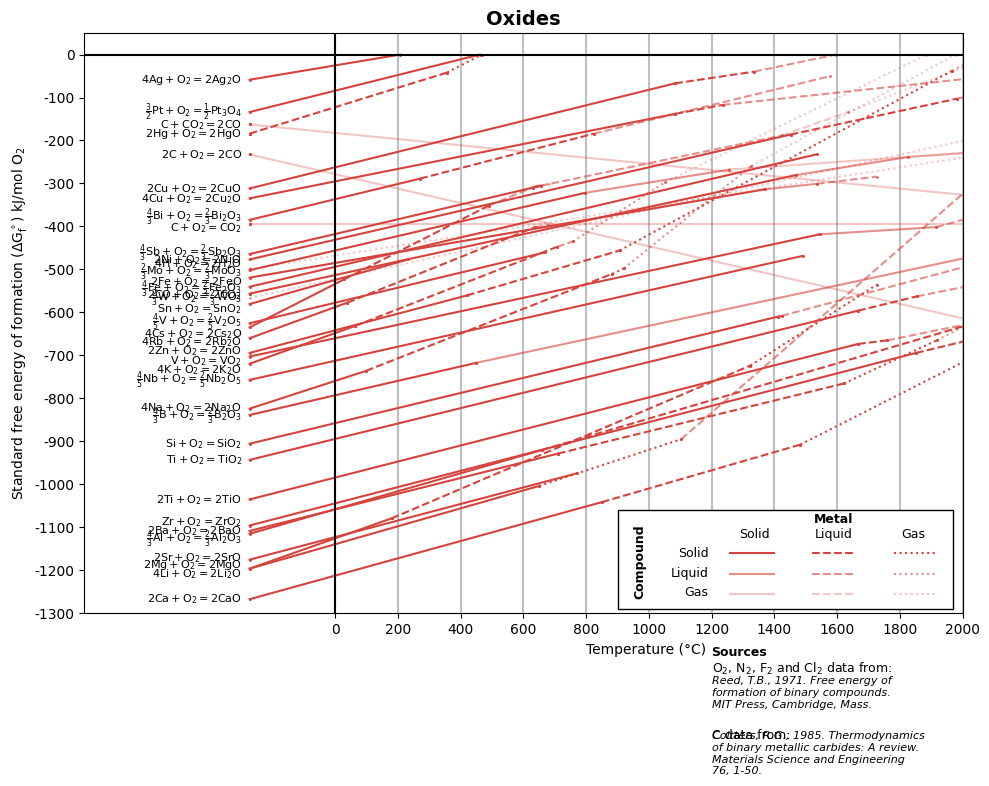
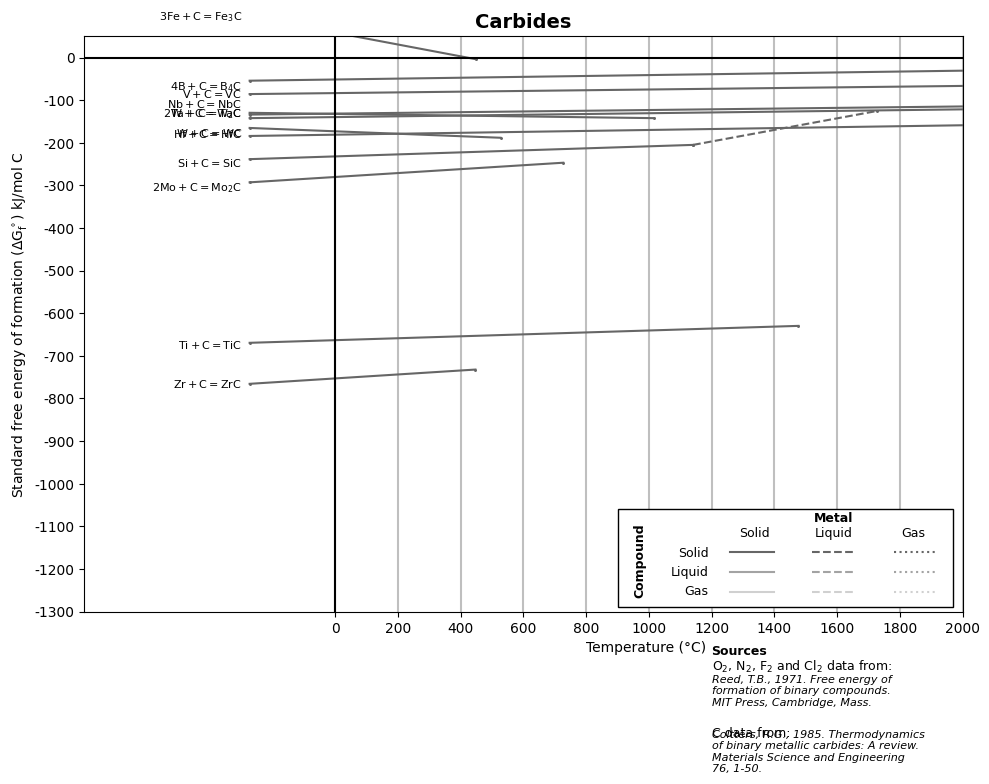
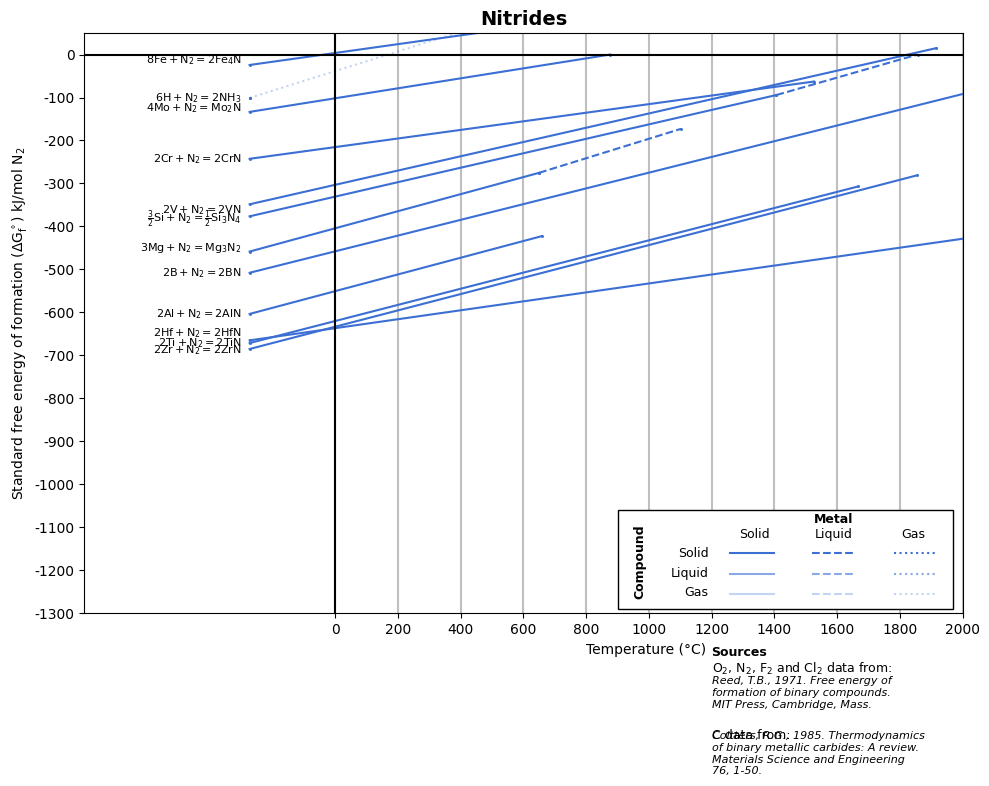
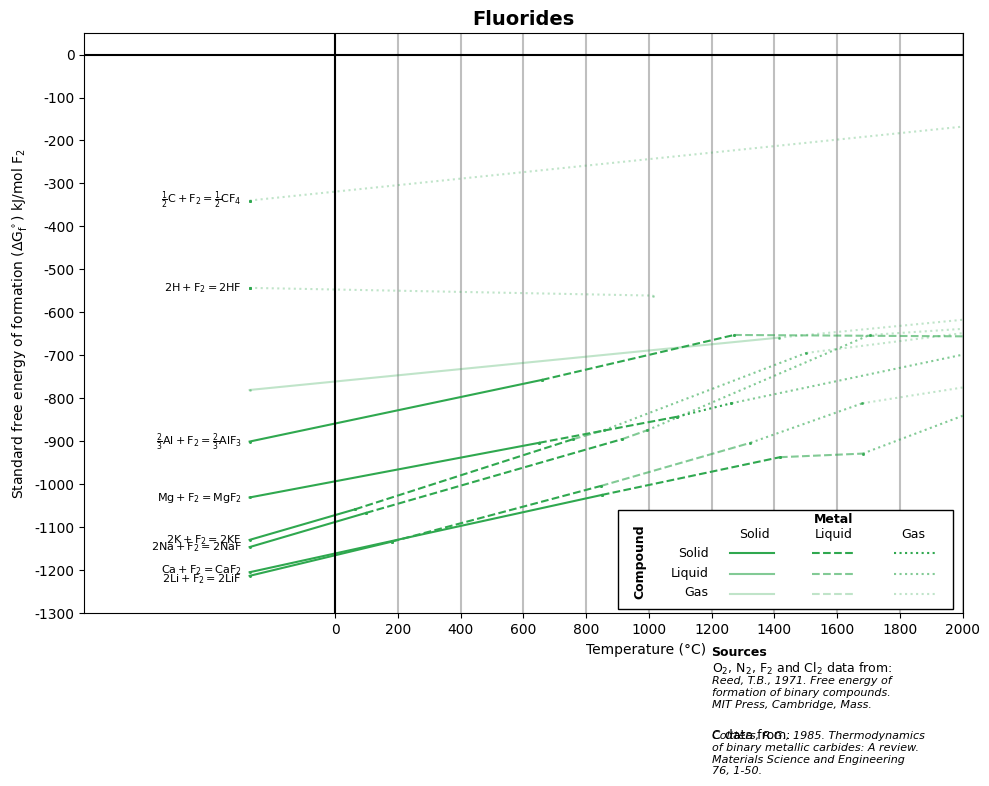
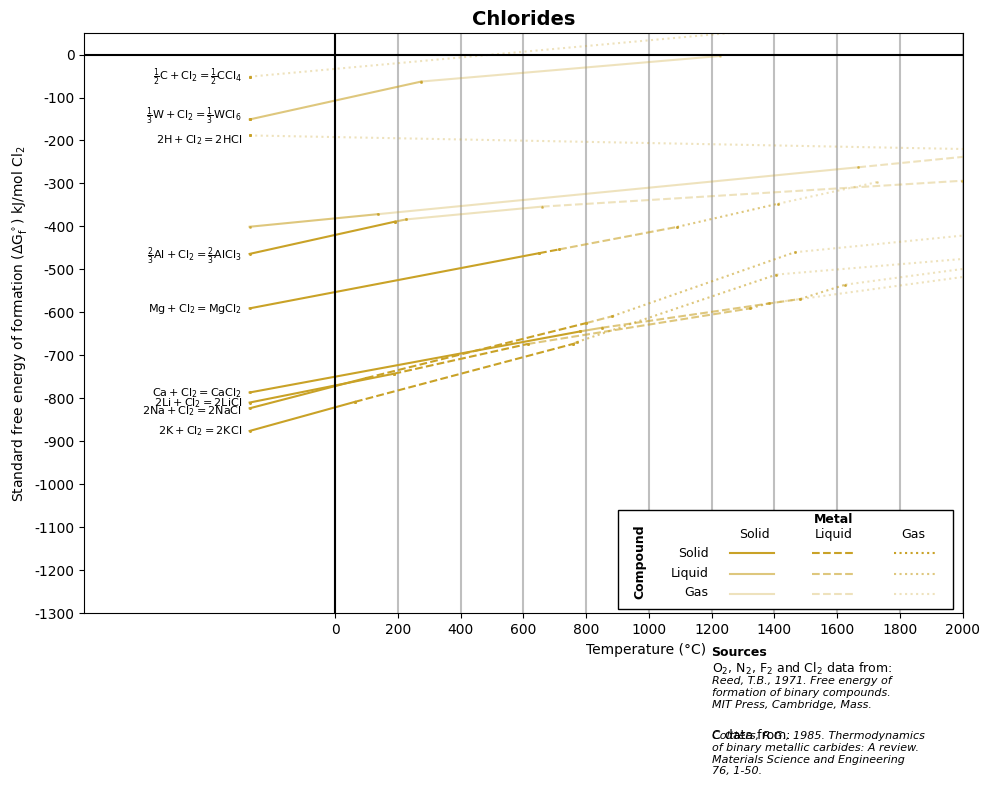
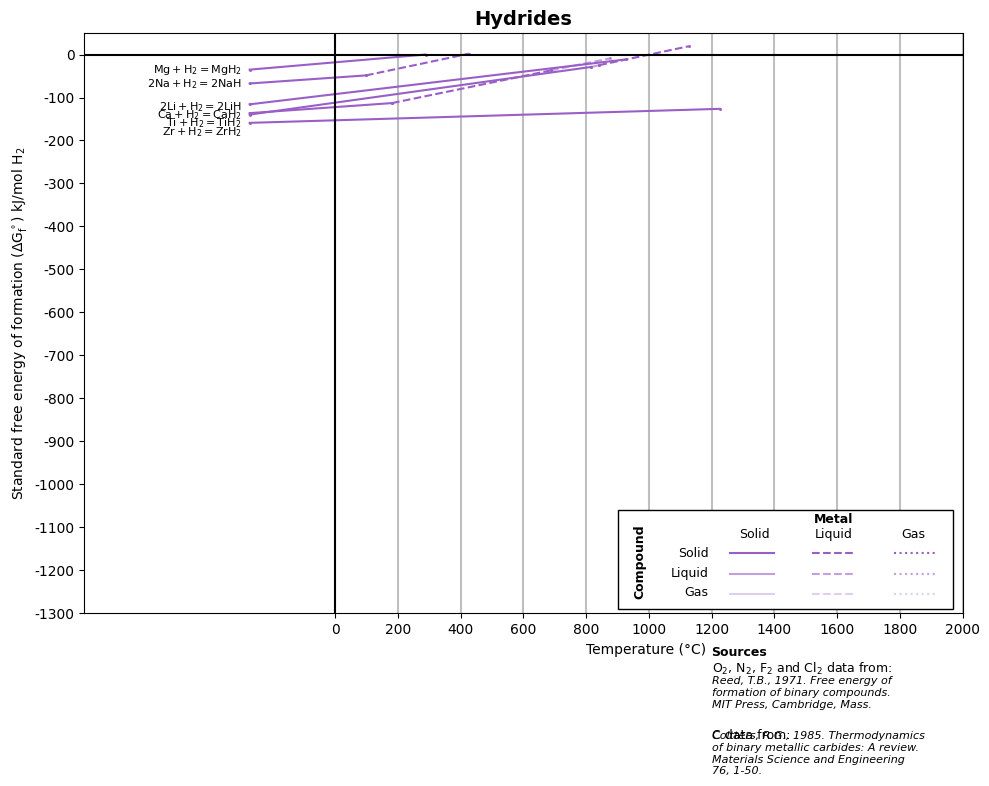
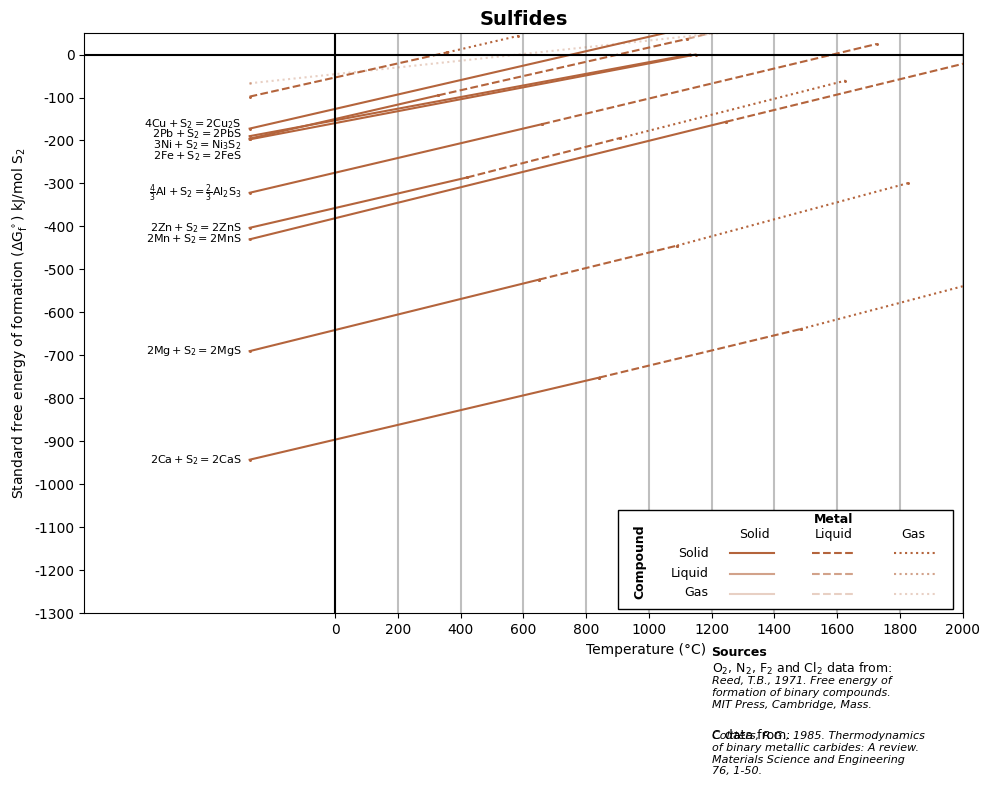

Write the Python code that produced these figures, in order.
#!/usr/bin/env python3
# -*- coding: utf-8 -*-
"""
ellingham.py

Generates separate Ellingham diagrams for Oxides, Carbides, Nitrides,
Fluorides, Chlorides, Hydrides and Sulfides.

Data:
  * O2, N2, F2, Cl2 lines and salt data - Reed, T.B., 1971. Free Energy of
    Formation of Binary Compounds. MIT Press, Cambridge, Mass.
  * Carbides - Coltters, R.G., 1985. Thermodynamics of binary metallic
    carbides: a review. Materials Science and Engineering 76, 1-50.
  * Added salts, hydrides and sulfides - two-point linear segments (dG = dH -
    T*dS) compiled from standard thermochemical tables (Barin, 1993).

Storage convention (raw tables): temperatures in K, energies in kcal per mole
of gas reference (O2, N2, F2, Cl2, H2, S2) or per mole C for carbides.
convert_units() turns them into degC / kJ before plotting.

Line style code (metal state x compound state):
  metal:    solid '-'   liquid '--'   gas ':'
  compound: solid a=1.0  liquid a=0.6  gas a=0.3

Usage:
  python ellingham.py                          # every family, every element
  python ellingham.py --elements Al,Fe,Mg
  python ellingham.py --families oxides,sulfides
  python ellingham.py --phases ss,ll
"""

import re
import argparse

import numpy as np
import matplotlib.pyplot as plt
import matplotlib.patches as patches

plt.rcParams.update({
    'mathtext.default': 'regular',
    'mathtext.fontset': 'custom',
    'mathtext.it': 'Arial:italic',
    'mathtext.rm': 'Arial',
    'font.family': 'Arial',
})


# ----------------------------------------------------------------------
# Helpers
# ----------------------------------------------------------------------
def element_from_reaction(rxn_str):
    """First element symbol appearing in a reaction string."""
    clean = re.sub(r'[$_{}\\]', '', str(rxn_str))
    tokens = re.findall(r'[A-Z][a-z]?', clean)
    return tokens[0] if tokens else None


EMPTY = lambda: np.empty((0, 6))


def filter_by_elements(arr, allowed_elements):
    if arr.size == 0:
        return arr
    new_rows = [row for row in arr
                if element_from_reaction(row[4]) in allowed_elements]
    return np.array(new_rows) if new_rows else EMPTY()


def filter_anion_dict(anion_dict, allowed_elements):
    return {phase: filter_by_elements(arr, allowed_elements)
            for phase, arr in anion_dict.items()}


# ======================================================================
# OXIDES (Reed 1971) - raw: K, kcal/mol O2
# row: [T0, T1, G0, G1, reaction, label-offset]
# ======================================================================
oxss = np.array([
    [   0,  480,  -14.0,    0.0, '$4Ag + O_2 = 2Ag_2O $', 0],
    [   0,  932, -266.6, -220.0, r'$\frac{4}{3} Al + O_2 = \frac{2}{3} Al_2O_3$', -13],
    [   0,  983, -265.0, -222.0, '$2Ba + O_2 = 2BaO $', 0],
    [   0,  544,  -92.0,  -69.0, r'$\frac{4}{3} Bi + O_2 = \frac{2}{3} Bi_2O_3$', 6],
    [   0,  723, -200.5, -171.5, r'$\frac{4}{3} B + O_2 = \frac{2}{3} B_2O_3$', -3],
    [   0, 1123, -303.0, -249.0, '$2Ca + O_2 = 2CaO $', 0],
    [   0,    0,  -55.6,  -55.6, '$2C + O_2 = 2CO $', 0],
    [   0,    0,  -94.5,  -94.5, '$C + O_2 = CO_2 $', -8],
    [   0,    0,  -38.9,  -38.9, '$C + CO_2 = 2CO$', 0],
    [   0,    0, -133.4, -133.4, '$2CO + O_2 = 2CO_2$', 0],
    [   0,  302, -151.8, -125.0, '$4Cs + O_2 = 2Cs_2O$', -14],
    [   0, 1357,  -80.0,  -33.0, '$4Cu + O_2 = 2Cu_2O $', 0],
    [   0, 1357,  -74.5,  -16.0, '$2Cu + O_2 = 2CuO $', 0],
    [   0,    0, -119.3, -119.3, '$4H + O_2 = 2H_2O$', 12],
    [   0, 1642, -124.1,  -75.0, '$2Fe + O_2 = 2FeO$', -9],
    [   0, 1809, -129.2,  -55.5, r'$\frac{4}{3} Fe + O_2 = \frac{2}{3} Fe_2O_3$', -5],
    [   0,  453, -286.0, -258.0, '$4Li + O_2 = 2Li_2O $', -12],
    [   0, 1068, -120.0,  -77.0, r'$ \frac{2}{3}Mo + O_2 = \frac{2}{3}MoO_3 $', -3],
    [   0,  923, -286.0, -240.0, '$2Mg + O_2 = 2MgO $', 8],
    [   0,    0,  -44.0,  -44.0, '$2Hg + O_2 = 2HgO$', 0],
    [   0, 1764, -181.0, -112.0, r'$\frac{4}{5}Nb + O_2 = \frac{2}{5}Nb_2O_5$', 0],
    [   0,  734,  -32.0,    0.0, r'$\frac{3}{2} Pt + O_2 = \frac{1}{2}Pt_3O_4 $', 0],
    [   0,  336, -172.0, -151.0, '$4K + O_2 = 2K_2O $', -14],
    [   0,  312, -157.8, -138.0, '$4Rb + O_2 = 2Rb_2O$', -8],
    [   0, 1685, -216.5, -145.8, '$Si + O_2 = SiO_2 $', 0],
    [   0,  371, -197.0, -176.0, '$4Na + O_2 = 2Na_2O $', 3],
    [   0, 1725, -114.0,  -44.5, '$2Ni + O_2 = 2NiO$', 0],
    [   0,  904, -111.0,  -74.0, r'$\frac{4}{3} Sb + O_2 = \frac{2}{3} Sb_2O_3$', 3],
    [   0, 1043, -281.0, -233.0, '$2Sr + O_2 = 2SrO$', 5],
    [   0,  505, -138.8, -114.0, '$Sn + O_2 = SnO_2 $', -11],
    [   0, 1940, -225.5, -142.5, '$Ti + O_2 = TiO_2 $', 0],
    [   0, 1940, -247.5, -161.0, '$2Ti + O_2 = 2TiO$', 0],
    [   0, 1818, -168.0, -100.0, '$V + O_2 = VO_2$', -9],
    [   0,  943, -149.5, -110.0, r'$\frac{4}{5}V + O_2 = \frac{2}{5}V_2O_5$', 2],
    [   0, 1743, -133.0,  -67.0, r'$ \frac{2}{3}W + O_2 = \frac{2}{3}WO_3 $', -10],
    [   0,  693, -166.0, -134.0, '$2Zn + O_2 = 2ZnO $', 4],
    [   0, 2125, -262.0, -166.0, '$Zr + O_2 = ZrO_2 $', 9],
], dtype=object)

oxls = np.array([
    [ 932, 2345, -220.0, -147.6, r'$\frac{4}{3} Al + O_2 = \frac{2}{3} Al_2O_3$', 0],
    [ 904,  928,  -74.0,  -73.0, r'$\frac{4}{3} Sb + O_2 = \frac{2}{3} Sb_2O_3$', 0],
    [ 983, 1895, -222.0, -183.0, '$2Ba + O_2 = 2BaO $', 0],
    [ 544, 1098,  -69.0,  -44.0, r'$\frac{4}{3} Bi + O_2 = \frac{2}{3} Bi_2O_3$', 0],
    [1123, 1756, -249.0, -217.0, '$2Ca + O_2 = 2CaO $', 0],
    [ 302,  763, -125.0,  -84.0, '$4Cs + O_2 = 2Cs_2O$', -16],
    [1357, 1509,  -33.0,  -28.0, '$4Cu + O_2 = 2Cu_2O $', 0],
    [1357, 1609,  -16.0,   -9.5, '$2Cu + O_2 = 2CuO $', 0],
    [ 453, 1597, -258.0, -173.0, '$4Li + O_2 = 2Li_2O $', 0],
    [ 336,  980, -151.0, -107.0, '$4K + O_2 = 2K_2O $', 0],
    [   0,  630,  -44.0,  -10.0, '$2Hg + O_2 = 2HgO$', 0],
    [ 312,  910, -138.0,  -96.0, '$4Rb + O_2 = 2Rb_2O$', -8],
    [1685, 1696, -145.8, -145.4, '$Si + O_2 = SiO_2 $', 0],
    [ 371, 1156, -176.0, -122.0, '$4Na + O_2 = 2Na_2O $', 0],
    [1725, 2257,  -44.5,  -24.5, '$2Ni + O_2 = 2NiO$', 0],
    [1940, 2128, -142.5, -134.5, '$Ti + O_2 = TiO_2 $', 0],
    [1940, 2033, -161.0, -159.0, '$2Ti + O_2 = 2TiO$', 0],
    [ 693, 1180, -134.0, -109.0, '$2Zn + O_2 = 2ZnO $', 0],
    [2125, 2980, -166.0, -130.0, '$Zr + O_2 = ZrO_2 $', 0],
], dtype=object)

oxgs = np.array([
    [1895, 2191, -183.0, -159.0, '$2Ba + O_2 = 2BaO $', 0],
    [1756, 2887, -217.0, -117.0, '$2Ca + O_2 = 2CaO $', 0],
    [1597, 2000, -173.0, -128.0, '$4Li + O_2 = 2Li_2O $', 0],
    [ 923, 1376, -240.0, -214.0, '$2Mg + O_2 = 2MgO $', 0],
    [ 630,  740,  -10.0,    0.0, '$2Hg + O_2 = 2HgO$', 0],
    [1156, 1193, -122.0, -119.0, '$4Na + O_2 = 2Na_2O $', 0],
    [1180, 2240, -109.0,   -9.0, '$2Zn + O_2 = 2ZnO $', 0],
], dtype=object)

oxsl = np.array([
    [ 723, 2313, -171.5, -112.0, r'$\frac{4}{3} B + O_2 = \frac{2}{3} B_2O_3$', 0],
    [1642, 1809,  -75.0,  -71.9, '$2Fe + O_2 = 2FeO$', 0],
    [1068, 1530,  -77.0,  -64.0, r'$\frac{2}{3}Mo + O_2 = \frac{2}{3}MoO_3$', 0],
    [1818, 2190, -100.0,  -96.0, '$V + O_2 = VO_2$', 0],
    [1743, 2100,  -67.0,  -57.0, r'$ \frac{2}{3}W + O_2 = \frac{2}{3}WO_3 $', 0],
], dtype=object)

oxll = np.array([
    [2345, 2736, -147.6, -128.5, r'$\frac{4}{3} Al + O_2 = \frac{2}{3} Al_2O_3$', 0],
    [ 928, 1698,  -73.0,  -45.0, r'$\frac{4}{3} Sb + O_2 = \frac{2}{3} Sb_2O_3$', 0],
    [1098, 1852,  -44.0,  -12.0, r'$\frac{4}{3} Bi + O_2 = \frac{2}{3} Bi_2O_3$', 0],
    [1809, 2000,  -71.9,  -67.9, '$2Fe + O_2 = 2FeO$', 0],
    [1376, 3125, -214.0,   52.0, '$2Mg + O_2 = 2MgO $', 0],
    [ 763,  915,  -84.0,  -73.0, '$4Cs + O_2 = 2Cs_2O$', -16],
    [1509, 2500,  -28.0,   -9.5, '$4Cu + O_2 = 2Cu_2O $', 0],
    [1609, 1870,   -9.5,    0.0, '$2Cu + O_2 = 2CuO $', 0],
    [2257, 2500,  -24.5,  -15.0, '$2Ni + O_2 = 2NiO$', 0],
    [ 980, 1031, -107.0, -104.0, '$4K + O_2 = 2K_2O $', 0],
    [ 910,  952,  -96.0,  -95.0, '$4Rb + O_2 = 2Rb_2O$', -8],
    [1696, 2500, -145.4, -107.8, '$Si + O_2 = SiO_2 $', 0],
    [2128, 2500, -134.5, -121.5, '$Ti + O_2 = TiO_2 $', 0],
    [2033, 2500, -159.0, -142.5, '$2Ti + O_2 = 2TiO$', 0],
    [2190, 2500,  -96.0,  -81.0, '$V + O_2 = VO_2$', 0],
], dtype=object)

oxgl = np.array([
    [2191, 2500, -159.0, -131.0, '$2Ba + O_2 = 2BaO $', 0],
    [1031, 1325, -104.0,  -71.0, '$4K + O_2 = 2K_2O $', 0],
    [1193, 1600, -119.0,  -62.0, '$4Na + O_2 = 2Na_2O $', 0],
    [2240, 2340,   -9.0,    0.0, '$2Zn + O_2 = 2ZnO $', 0],
], dtype=object)

oxsg = np.array([
    [   0, 3400,  -55.6, -191.9, '$2C + O_2 = 2CO $', 0],
    [   0, 3400,  -94.5,  -94.5, '$C + O_2 = CO_2 $', 0],
    [   0, 3400,  -38.9,  -97.4, '$C + CO_2 = 2CO$', 0],
    [1530, 2500,  -64.0,  -52.0, r'$\frac{2}{3}Mo + O_2 = \frac{2}{3}MoO_3$', 0],
    [2100, 2500,  -57.0,  -52.0, r'$ \frac{2}{3}W + O_2 = \frac{2}{3}WO_3 $', 0],
], dtype=object)

oxlg = np.array([
    [ 915,  955,  -73.0,  -72.0, '$4Cs + O_2 = 2Cs_2O$', -16],
    [1698, 1908,  -45.0,  -32.0, r'$\frac{4}{3} Sb + O_2 = \frac{2}{3} Sb_2O_3$', 0],
], dtype=object)

oxgg = np.array([
    [   0, 3400, -135.4,   -4.7, '$2CO + O_2 = 2CO_2$', 0],
    [   0, 3400, -119.3,  -26.6, '$4H + O_2 = 2H_2O$', 0],
    [1325, 2160,  -71.0,    0.0, '$4K + O_2 = 2K_2O $', 0],
    [1600, 2250,  -62.0,    0.0, '$4Na + O_2 = 2Na_2O $', 0],
    [1908, 2380,  -32.0,    0.0, r'$\frac{4}{3} Sb + O_2 = \frac{2}{3} Sb_2O_3$', 0],
], dtype=object)


# ======================================================================
# CARBIDES (Coltters 1985) - raw: K, kcal/mol C
# ======================================================================
cass = np.array([
    [   0, 1414,   -57,    -49, '$ Si + C = SiC $', -9],
    [   0, 1750,  -160, -150.5, '$ Ti + C = TiC $', -5],
    [   0,  723,    23,     -1, '$3Fe + C = Fe_3C $', 0],
    [   0, 1290,   -31,    -34, '$2W + C = W_2C$', -1],
    [   0,  800, -39.5,    -45, '$W + C = WC$', -10],
    [   0, 1000,   -70,    -59, '$2Mo + C = Mo_2C$', -12],
    [   0,  720,  -183,   -175, '$Zr + C = ZrC$', 1],
    # --- added (Barin 1993) ---
    [   0, 3083, -20.5,  -14.3, '$V + C = VC$', 0],
    [   0, 3885, -32.0,  -24.2, '$Nb + C = NbC$', 26],
    [   0, 4150, -34.0,  -25.0, '$Ta + C = TaC$', 12],
    [   0, 4160, -44.0,  -33.0, '$Hf + C = HfC$', 5],
    [   0, 2627, -13.0,   -6.5, '$4B + C = B_4C$', -14],
], dtype=object)

cals = np.array([
    [1414, 2000,   -49,    -30, '$ Si + C = SiC $', 0],
], dtype=object)

cags = EMPTY()
casl = EMPTY()
call = EMPTY()
cagl = EMPTY()
casg = EMPTY()
calg = EMPTY()
cagg = EMPTY()


# ======================================================================
# NITRIDES (Reed 1971) - raw: K, kcal/mol N2
# ======================================================================
niss = np.array([
    [   0,  932, -144.3, -101.0, '$2Al + N_2 = 2AlN $', 0],
    [   0, 2300, -121.4,  -20.8, '$2B + N_2 = 2BN$', 0],
    [   0, 1809,   -5.8,   38.5, '$8Fe + N_2 = 2Fe_4N $', 12],
    [   0,  923, -109.6,  -65.8, '$3Mg + N_2 = Mg_3N_2 $', 8],
    [   0, 1150,  -31.9,    0.0, '$4Mo + N_2 = Mo_2N $', 10],
    [   0,    0,  -24.1,  -24.1, '$6H + N_2 = 2NH_3$', 0],
    [   0, 1680,  -90.0,  -22.5, r'$\frac{3}{2}Si + N_2 = \frac{1}{2}Si_3N_4 $', -6],
    [   0, 1940, -160.5,  -73.4, '$2Ti + N_2 = 2TiN $', 1],
    [   0, 2190,  -83.3,    3.6, '$2V + N_2 = 2VN$', -13],
    [   0, 2128, -163.8,  -67.2, '$2Zr + N_2 = 2ZrN $', -2],
    # --- added (Barin 1993) ---
    [   0, 3580, -159.0,  -70.0, '$2Hf + N_2 = 2HfN $', 18],
    [   0, 1800,  -58.0,  -15.0, '$2Cr + N_2 = 2CrN $', 0],
], dtype=object)

nils = np.array([
    [2300, 2500,  -20.8,    0.0, '$2B + N_2 = 2BN$', 0],
    [ 923, 1376,  -65.8,  -41.3, '$3Mg + N_2 = Mg_3N_2$', 0],
    [1680, 2130,  -22.5,    0.0, r'$\frac{3}{2}Si + N_2 = \frac{1}{2}Si_3N_4 $', 0],
], dtype=object)

nigs = EMPTY()
nisl = EMPTY()
nill = EMPTY()
nigl = EMPTY()
nisg = EMPTY()
nilg = EMPTY()

nigg = np.array([
    [   0, 2000,  -24.1,   85.2, '$6H + N_2 = 2NH_3$', 0],
], dtype=object)


# ======================================================================
# FLUORIDES (Reed 1971) - raw: K, kcal/mol F2
# ======================================================================
flss = np.array([
    [   0,  932, -215.3, -181.0, r'$\frac{2}{3}Al + F_2 = \frac{2}{3}AlF_3 $', 0],
    [   0, 1123, -288.0, -245.0, '$ Ca + F_2 = CaF_2 $', 5],
    [   0,    0, -129.8, -129.8, '$2H + F_2 = 2HF $', 0],
    [   0,    0,  -81.2,  -81.2, r'$\frac{1}{2}C + F_2 = \frac{1}{2}CF_4 $', 2],
    [   0,  453, -290.0, -271.0, '$2Li + F_2 = 2LiF $', -8],
    [   0,  336, -270.0, -253.0, '$2K + F_2 = 2KF $', 0.3],
    [   0,  371, -274.0, -255.0, '$2Na + F_2 = 2NaF $', -0.3],
    # --- added (Barin 1993) ---
    [   0,  923, -246.4, -216.0, '$Mg + F_2 = MgF_2 $', 0],
], dtype=object)

flls = np.array([
    [ 932, 1545, -181.0, -156.0, r'$\frac{2}{3}Al + F_2 = \frac{2}{3}AlF_3 $', 0],
    [1123, 1691, -245.0, -224.0, '$ Ca + F_2 = CaF_2 $', 0],
    [ 453, 1120, -271.0, -240.0, '$2Li + F_2 = 2LiF $', 0],
    [ 336, 1031, -253.0, -214.0, '$2K + F_2 = 2KF $', 0],
    [ 371, 1187, -255.0, -214.0, '$2Na + F_2 = 2NaF$', 0],
    [ 923, 1363, -216.0, -201.5, '$Mg + F_2 = MgF_2 $', 0],
], dtype=object)

flgs = np.array([
    [1363, 1536, -201.5, -194.0, '$Mg + F_2 = MgF_2 $', 0],
], dtype=object)

flsl = EMPTY()

flll = np.array([
    [1545, 2500, -156.0, -157.0, r'$\frac{2}{3}Al + F_2 = \frac{2}{3}AlF_3 $', 0],
    [1691, 1955, -224.0, -222.0, '$ Ca + F_2 = CaF_2 $', 0],
    [1120, 1597, -240.0, -216.0, '$2Li + F_2 = 2LiF $', 0],
    [1031, 1130, -214.0, -209.0, '$2K + F_2 = 2KF $', 0],
    [1187, 1268, -214.0, -209.0, '$2Na + F_2 = 2NaF$', 0],
], dtype=object)

flgl = np.array([
    [1955, 2500, -222.0, -186.0, '$ Ca + F_2 = CaF_2 $', 0],
    [1597, 1954, -216.0, -194.0, '$2Li + F_2 = 2LiF $', 0],
    [1130, 1775, -209.0, -166.0, '$2K + F_2 = 2KF $', 0],
    [1268, 1977, -209.0, -156.0, '$2Na + F_2 = 2NaF$', 0],
    [1536, 2300, -194.0, -166.0, '$Mg + F_2 = MgF_2 $', 0],
], dtype=object)

flsg = np.array([
    # SiF4 is gaseous; Si boils at 1687 K
    [   0, 1687, -186.6, -157.5, r'$\frac{1}{2}Si + F_2 = \frac{1}{2}SiF_4 $', 0],
], dtype=object)

fllg = EMPTY()

flgg = np.array([
    [   0, 2500,  -81.2,  -36.0, r'$\frac{1}{2}C + F_2 = \frac{1}{2}CF_4 $', 0],
    [   0,    0, -129.8, -129.8, '$2H + F_2 = 2HF $', 0],
    [1954, 2500, -194.0, -179.0, '$2Li + F_2 = 2LiF $', 0],
    [1775, 2500, -166.0, -150.0, '$2K + F_2 = 2KF $', 0],
    [1977, 2500, -156.0, -150.0, '$2Na + F_2 = 2NaF$', 0],
    [   0, 1287, -129.8, -134.1, '$2H + F_2 = 2HF $', 0],
    [1687, 2500, -157.5, -143.7, r'$\frac{1}{2}Si + F_2 = \frac{1}{2}SiF_4 $', 0],
], dtype=object)


# ======================================================================
# CHLORIDES (Reed 1971) - raw: K, kcal/mol Cl2
# ======================================================================
clss = np.array([
    [   0,  465, -110.9,  -92.9, r'$\frac{2}{3}Al + Cl_2 = \frac{2}{3}AlCl_3 $', -5],
    [   0, 1055, -188.0, -154.0, '$ Ca + Cl_2 = CaCl_2 $', 0],
    [   0,    0,  -12.3,  -12.3, r'$ \frac{1}{2}C + Cl_2 = \frac{1}{2}CCl_4 $', 0],
    [   0,    0,  -45.0,  -45.0, '$2H + Cl_2 = 2HCl $', -11],
    [   0,  459, -193.6, -177.6, '$2Li + Cl_2 = 2LiCl $', 0],
    [   0,  336, -209.4, -193.2, '$2K + Cl_2 = 2KCl $', 0],
    [   0,  371, -196.8, -180.0, '$2Na + Cl_2 = 2NaCl $', -5],
    [   0,    0,  -36.1,  -36.1, r'$\frac{1}{3} W + Cl_2 = \frac{1}{3} WCl_6 $', 8],
    # --- added (Barin 1993) ---
    [   0,  923, -141.2, -110.5, '$Mg + Cl_2 = MgCl_2 $', 0],
], dtype=object)

clls = np.array([
    [ 459,  887, -177.6, -161.0, '$2Li + Cl_2 = 2LiCl $', 0],
    [ 336, 1031, -193.2, -161.0, '$2K + Cl_2 = 2KCl $', 0],
    [ 371, 1073, -180.0, -149.4, '$2Na + Cl_2 = 2NaCl $', 0],
    [ 923,  987, -110.5, -108.4, '$Mg + Cl_2 = MgCl_2 $', 0],
], dtype=object)

clgs = EMPTY()

clsl = np.array([
    [ 465,  500,  -92.9,  -91.7, r'$\frac{2}{3}Al + Cl_2 = \frac{2}{3}AlCl_3 $', 0],
    [1055, 1123, -154.0, -152.0, '$ Ca + Cl_2 = CaCl_2 $', 0],
    [   0,  548,  -36.1,  -15.0, r'$\frac{1}{3} W + Cl_2 = \frac{1}{3} WCl_6 $', 0],
    # TiCl4 boils at 409 K
    [   0,  409,  -95.8,  -88.8, r'$\frac{1}{2}Ti + Cl_2 = \frac{1}{2}TiCl_4 $', 0],
], dtype=object)

clll = np.array([
    [1123, 1755, -152.0, -136.0, '$ Ca + Cl_2 = CaCl_2 $', 0],
    [ 887, 1597, -161.0, -141.2, '$2Li + Cl_2 = 2LiCl $', 0],
    [1031, 1043, -161.0, -160.0, '$2K + Cl_2 = 2KCl $', 0],
    [1073, 1156, -149.4, -145.6, '$2Na + Cl_2 = 2NaCl $', 0],
    [ 987, 1363, -108.4,  -95.9, '$Mg + Cl_2 = MgCl_2 $', 0],
], dtype=object)

clgl = np.array([
    [1755, 1900, -136.0, -128.0, '$ Ca + Cl_2 = CaCl_2 $', 0],
    [1597, 1655, -141.2, -138.4, '$2Li + Cl_2 = 2LiCl $', 0],
    [1043, 1680, -160.0, -122.4, '$2K + Cl_2 = 2KCl $', 0],
    [1156, 1738, -145.6, -110.0, '$2Na + Cl_2 = 2NaCl $', 0],
    [1363, 1685,  -95.9,  -83.0, '$Mg + Cl_2 = MgCl_2 $', 0],
], dtype=object)

clsg = np.array([
    [ 500,  932,  -91.7,  -84.6, r'$\frac{2}{3}Al + Cl_2 = \frac{2}{3}AlCl_3 $', 0],
    [ 548, 1500,  -15.0,   -0.8, r'$\frac{1}{3} W + Cl_2 = \frac{1}{3} WCl_6 $', 0],
    [ 409, 1941,  -88.8,  -62.7, r'$\frac{1}{2}Ti + Cl_2 = \frac{1}{2}TiCl_4 $', 0],
], dtype=object)

cllg = np.array([
    [ 932, 2273,  -84.6,  -70.2, r'$\frac{2}{3}Al + Cl_2 = \frac{2}{3}AlCl_3 $', 0],
    [1941, 2500,  -62.7,  -53.0, r'$\frac{1}{2}Ti + Cl_2 = \frac{1}{2}TiCl_4 $', 0],
], dtype=object)

clgg = np.array([
    [2273, 2500,  -70.2,  -71.6, r'$\frac{2}{3}Al + Cl_2 = \frac{2}{3}AlCl_3 $', 0],
    [1900, 2500, -128.0, -114.0, '$ Ca + Cl_2 = CaCl_2 $', 0],
    [   0, 2500,  -12.3,   27.4, r'$ \frac{1}{2}C + Cl_2 = \frac{1}{2}CCl_4 $', 0],
    [   0, 2500,  -45.0,  -53.3, '$2H + Cl_2 = 2HCl $', 0],
    [1655, 2500, -138.4, -118.4, '$2Li + Cl_2 = 2LiCl $', 0],
    [1680, 2500, -122.4, -110.4, '$2K + Cl_2 = 2KCl $', 0],
    [1738, 2500, -110.0,  -96.8, '$2Na + Cl_2 = 2NaCl $', 0],
    [1685, 2000,  -83.0,  -71.0, '$Mg + Cl_2 = MgCl_2 $', 0],
], dtype=object)


# ======================================================================
# HYDRIDES (added, Barin 1993) - raw: K, kcal/mol H2
# ======================================================================
hyss = np.array([
    [   0,  454,  -32.6,  -27.0, '$2Li + H_2 = 2LiH $', 14],
    [   0,  371,  -16.1,  -11.6, '$2Na + H_2 = 2NaH $', 0],
    [   0, 1089,  -33.4,   -6.9, '$Ca + H_2 = CaH_2 $', 0],
    [   0,  561,   -8.4,    0.0, '$Mg + H_2 = MgH_2 $', 0],
    [   0, 1200,  -27.7,   -2.7, '$Ti + H_2 = TiH_2 $', -44],
    [   0, 1500,  -38.0,  -30.2, '$Zr + H_2 = ZrH_2 $', -20],
], dtype=object)

hyls = np.array([
    [ 454,  961,  -27.0,   -8.8, '$2Li + H_2 = 2LiH $', 0],
    [ 371,  700,  -11.6,    0.5, '$2Na + H_2 = 2NaH $', 0],
    [1115, 1400,   -5.9,    4.6, '$Ca + H_2 = CaH_2 $', 0],
], dtype=object)

hygs = EMPTY()

hysl = np.array([
    [1089, 1115,   -6.9,   -5.9, '$Ca + H_2 = CaH_2 $', 0],
], dtype=object)

hyll = np.array([
    [ 961, 1150,   -8.8,   -2.1, '$2Li + H_2 = 2LiH $', 0],
], dtype=object)

hygl = EMPTY()
hysg = EMPTY()
hylg = EMPTY()
hygg = EMPTY()


# ======================================================================
# SULFIDES (added, Barin 1993) - raw: K, kcal/mol S2
# ======================================================================
suss = np.array([
    [   0, 1422,  -47.2,    0.0, '$2Fe + S_2 = 2FeS $', -38],
    [   0, 1519, -102.8,  -37.4, '$2Mn + S_2 = 2MnS $', 0],
    [   0,  693,  -96.4,  -68.4, '$2Zn + S_2 = 2ZnS $', 0],
    [   0,  923, -165.0, -125.2, '$2Mg + S_2 = 2MgS $', 0],
    [   0, 1115, -225.4, -179.7, '$2Ca + S_2 = 2CaS $', 0],
    [   0, 1358,  -41.2,   13.3, '$4Cu + S_2 = 2Cu_2S $', 12],
    [   0,  601,  -46.8,  -22.7, '$2Pb + S_2 = 2PbS $', 11],
    [   0, 1405,  -45.4,    0.0, '$3Ni + S_2 = Ni_3S_2 $', -20],
    [   0,  933,  -76.9,  -38.7, r'$\frac{4}{3}Al + S_2 = \frac{2}{3}Al_2S_3 $', 0],
], dtype=object)

suls = np.array([
    [1519, 2339,  -37.4,   -2.4, '$2Mn + S_2 = 2MnS $', 0],
    [ 693, 1180,  -68.4,  -46.5, '$2Zn + S_2 = 2ZnS $', 0],
    [ 923, 1363, -125.2, -106.3, '$2Mg + S_2 = 2MgS $', 0],
    [1115, 1757, -179.7, -152.7, '$2Ca + S_2 = 2CaS $', 0],
    [1358, 2000,   13.3,   41.8, '$4Cu + S_2 = 2Cu_2S $', 0],
    [ 601, 1395,  -22.7,    8.7, '$2Pb + S_2 = 2PbS $', 0],
    [ 933, 2000,  -38.7,    5.9, r'$\frac{4}{3}Al + S_2 = \frac{2}{3}Al_2S_3 $', 0],
    [   0,  630,  -23.4,    1.2, '$2Hg + S_2 = 2HgS $', 0],
], dtype=object)

sugs = np.array([
    [1180, 1900,  -46.5,  -14.5, '$2Zn + S_2 = 2ZnS $', 0],
    [1363, 2100, -106.3,  -71.5, '$2Mg + S_2 = 2MgS $', 0],
    [1757, 2300, -152.7, -127.7, '$2Ca + S_2 = 2CaS $', 0],
    [ 630,  857,    1.2,   10.4, '$2Hg + S_2 = 2HgS $', 0],
], dtype=object)

susl = EMPTY()

sull = np.array([
    [1395, 2022,    8.7,   35.7, '$2Pb + S_2 = 2PbS $', 0],
], dtype=object)

sugl = EMPTY()
susg = EMPTY()
sulg = EMPTY()

sugg = np.array([
    [   0, 2000,   16.0,   18.0, '$C + S_2 = CS_2 $', 0],
    [   0, 2000,  -16.0,   21.4, '$4H + S_2 = 2H_2S $', 0],
], dtype=object)


# ----------------------------------------------------------------------
# CONVERSION - K to degC, kcal to kJ (label offsets stay UNSCALED)
# ----------------------------------------------------------------------
def convert_units(*arrays):
    for arr in arrays:
        if arr.size == 0:
            continue
        numeric = arr[:, 0:4].astype(float)
        numeric[:, 0:2] -= 273.15        # K -> degC
        numeric[:, 2:4] *= 4.184         # kcal -> kJ
        arr[:, :4] = numeric
        if arr.shape[1] > 5:
            arr[:, 5] = arr[:, 5].astype(float)


# ----------------------------------------------------------------------
# Family registry
# ----------------------------------------------------------------------
def make_phase_dict(ss, ls, gs, sl, ll, gl, sg, lg, gg):
    return {'ss': ss, 'ls': ls, 'gs': gs, 'sl': sl, 'll': ll,
            'gl': gl, 'sg': sg, 'lg': lg, 'gg': gg}


FAMILIES = {
    'oxides': dict(
        color='#d5433c', compound='oxide', gas=r'O$_2$',
        phases=make_phase_dict(oxss, oxls, oxgs, oxsl, oxll, oxgl, oxsg, oxlg, oxgg)),
    'carbides': dict(
        color='#666666', compound='carbide', gas='C',
        phases=make_phase_dict(cass, cals, cags, casl, call, cagl, casg, calg, cagg)),
    'nitrides': dict(
        color='#3b6fd4', compound='nitride', gas=r'N$_2$',
        phases=make_phase_dict(niss, nils, nigs, nisl, nill, nigl, nisg, nilg, nigg)),
    'fluorides': dict(
        color='#2fa84f', compound='fluoride', gas=r'F$_2$',
        phases=make_phase_dict(flss, flls, flgs, flsl, flll, flgl, flsg, fllg, flgg)),
    'chlorides': dict(
        color='#c9a227', compound='chloride', gas=r'Cl$_2$',
        phases=make_phase_dict(clss, clls, clgs, clsl, clll, clgl, clsg, cllg, clgg)),
    'hydrides': dict(
        color='#9a5fc7', compound='hydride', gas=r'H$_2$',
        phases=make_phase_dict(hyss, hyls, hygs, hysl, hyll, hygl, hysg, hylg, hygg)),
    'sulfides': dict(
        color='#b4643c', compound='sulfide', gas=r'S$_2$',
        phases=make_phase_dict(suss, suls, sugs, susl, sull, sugl, susg, sulg, sugg)),
}

# Apply the unit conversion to every table, exactly once.
convert_units(*[arr for fam in FAMILIES.values() for arr in fam['phases'].values()])


# ----------------------------------------------------------------------
# Plotting
# ----------------------------------------------------------------------
STYLES = {
    'ss': dict(ls='-',  alpha=1.0),
    'ls': dict(ls='--', alpha=1.0),
    'gs': dict(ls=':',  alpha=1.0),
    'sl': dict(ls='-',  alpha=0.6),
    'll': dict(ls='--', alpha=0.6),
    'gl': dict(ls=':',  alpha=0.6),
    'sg': dict(ls='-',  alpha=0.3),
    'lg': dict(ls='--', alpha=0.3),
    'gg': dict(ls=':',  alpha=0.3),
}


def plot_family(ax, phases, color, title, ylabel, compound,
                xlabel='Temperature (°C)'):
    """Draw one Ellingham diagram."""
    for phase, arr in phases.items():
        if arr.size == 0:
            continue
        st = STYLES[phase]
        for row in arr:
            ax.plot([float(row[0]), float(row[1])],
                    [float(row[2]), float(row[3])],
                    color=color, ls=st['ls'], alpha=st['alpha'],
                    marker='.', markersize=2.25)

    # ss reaction labels
    for row in phases.get('ss', EMPTY()):
        ax.text(float(row[0]) - 25, float(row[2]) + float(row[5]), row[4],
                horizontalalignment='right', verticalalignment='center',
                fontsize=8)

    # ticks, limits, grid
    xticks = list(range(0, 2001, 200))
    yticks = np.arange(-1300, 100, 100)
    ax.set_xlim([-800, 2000]); ax.set_xticks(xticks)
    ax.set_ylim([-1300, 50]);  ax.set_yticks(yticks)
    for line in xticks:
        ax.axvline(line, color='0.5', alpha=0.5, zorder=-9)
    ax.axvline(0, color='k'); ax.axhline(0, color='k')

    ax.set_title(title, fontsize=14, fontweight='bold')
    ax.set_xlabel(xlabel, x=0.64)
    ax.set_ylabel(ylabel)

    # legend box: metal state x compound state
    rectpos = [900, 1970, -1290, -1060]
    rectpos1 = [900, 1970, -1400, -1300]
    ax.add_patch(patches.Rectangle(
        (rectpos[0], rectpos[2]),
        rectpos[1] - rectpos[0], rectpos[3] - rectpos[2],
        facecolor='#ffffff', fill=True, edgecolor='k', linewidth=1))

    ax.text(rectpos[0] + (rectpos[1]-rectpos[0])/2 + 155, rectpos[3]-30,
            'Metal', ha='center', fontsize=9, fontweight='bold')
    ax.text(rectpos[0] + (rectpos[1]-rectpos[0])/4 + 170, rectpos[3]-65,
            'Solid', ha='center', fontsize=9)
    ax.text(rectpos[0] + (rectpos[1]-rectpos[0])/2 + 155, rectpos[3]-65,
            'Liquid', ha='center', fontsize=9)
    ax.text(rectpos[0] + 3*(rectpos[1]-rectpos[0])/4 + 140, rectpos[3]-65,
            'Gas', ha='center', fontsize=9)
    ax.text(rectpos[0]+70, rectpos[3]-200, 'Compound', ha='center',
            fontsize=9, rotation=90, fontweight='bold')
    ax.text(rectpos[0]+290, rectpos[3]-110, 'Solid', ha='right', fontsize=9)
    ax.text(rectpos[0]+290, rectpos[3]-155, 'Liquid', ha='right', fontsize=9)
    ax.text(rectpos[0]+290, rectpos[3]-200, 'Gas', ha='right', fontsize=9)

    # line-style key
    key = [
        (1260, '-',  1.0, f'Metal solid, {compound} solid'),
        (1520, '--', 1.0, f'Metal liquid, {compound} solid'),
        (1780, ':',  1.0, f'Metal gas, {compound} solid'),
        (1260, '-',  0.6, f'Metal solid, {compound} liquid'),
        (1520, '--', 0.6, f'Metal liquid, {compound} liquid'),
        (1780, ':',  0.6, f'Metal gas, {compound} liquid'),
        (1260, '-',  0.3, f'Metal solid, {compound} gas'),
        (1520, '--', 0.3, f'Metal liquid, {compound} gas'),
        (1780, ':',  0.3, f'Metal gas, {compound} gas'),
    ]
    for i, (x0, ls, a, label) in enumerate(key):
        y = [-1160, -1208, -1255][i // 3]
        ax.plot([x0, x0 + 140], [y, y], color=color, ls=ls, alpha=a, label=label)

    # sources box
    ax.text(rectpos1[0]+300, rectpos1[3]-100, 'Sources',
            fontsize=9, fontweight='bold')
    ax.text(rectpos1[0]+300, rectpos1[3]-110,
            r'$O_2$, $N_2$, $F_2$ and $Cl_2$ data from:', fontsize=9, va='top')
    ax.text(rectpos1[0]+300, rectpos1[3]-120,
            '\nReed, T.B., 1971. Free energy of \nformation of binary compounds. '
            '\nMIT Press, Cambridge, Mass.',
            fontsize=8, va='top', fontstyle='italic')
    ax.text(rectpos1[0]+300, rectpos1[3]-130, '\n\n\n\nC data from:',
            fontsize=9, va='top')
    ax.text(rectpos1[0]+300, rectpos1[3]-140,
            '\n\n\n\n\nColtters, R.G., 1985. Thermodynamics \nof binary metallic '
            'carbides: A review. \nMaterials Science and Engineering \n76, 1-50.',
            fontsize=8, va='top', fontstyle='italic')


def save_family_figure(name):
    fam = FAMILIES[name]
    ylabel = (r'Standard free energy of formation ($\Delta G_f^\circ$) kJ/mol '
              + fam['gas'])
    fig, ax = plt.subplots(figsize=(10, 8))
    plot_family(ax, fam['phases'], fam['color'], name.capitalize(),
                ylabel, fam['compound'])
    plt.tight_layout()
    out = f'ellingham_{name}.pdf'
    plt.savefig(out, dpi=400, bbox_inches='tight')
    plt.close(fig)
    print(f'Saved {out}')


# ----------------------------------------------------------------------
# CLI
# ----------------------------------------------------------------------
if __name__ == '__main__':
    parser = argparse.ArgumentParser(
        description='Plot Ellingham diagrams for selected elements.')
    parser.add_argument('--elements', type=str, default='all',
                        help='Comma-separated element symbols, e.g. Al,Fe,Mg '
                             '(case insensitive)')
    parser.add_argument('--phases', type=str, default=None,
                        help='Comma-separated phase codes to plot, e.g. ss,ll '
                             '(all phases if omitted)')
    parser.add_argument('--families', type=str, default='all',
                        help='Comma-separated families: '
                             + ','.join(FAMILIES) + ' (default: all)')
    args = parser.parse_args()

    allowed_elements = None
    if args.elements.lower() != 'all':
        allowed_elements = {e.strip().capitalize()
                            for e in args.elements.split(',')}
    allowed_phases = set(args.phases.split(',')) if args.phases else None

    if args.families.lower() == 'all':
        selected = list(FAMILIES)
    else:
        selected = [f.strip().lower() for f in args.families.split(',')]
        unknown = [f for f in selected if f not in FAMILIES]
        if unknown:
            raise SystemExit(f'Unknown families: {unknown}. '
                             f'Valid: {", ".join(FAMILIES)}')

    for name in selected:
            phases = FAMILIES[name]['phases']
            if allowed_elements is not None:
                phases = filter_anion_dict(phases, allowed_elements)
            if allowed_phases is not None:
                phases = {p: a for p, a in phases.items() if p in allowed_phases}
            if all(arr.size == 0 for arr in phases.values()):               
                print(f'Skipping {name} - no matching reactions.')
                continue
            original = FAMILIES[name]['phases']
            FAMILIES[name]['phases'] = phases
            save_family_figure(name)
            FAMILIES[name]['phases'] = original
